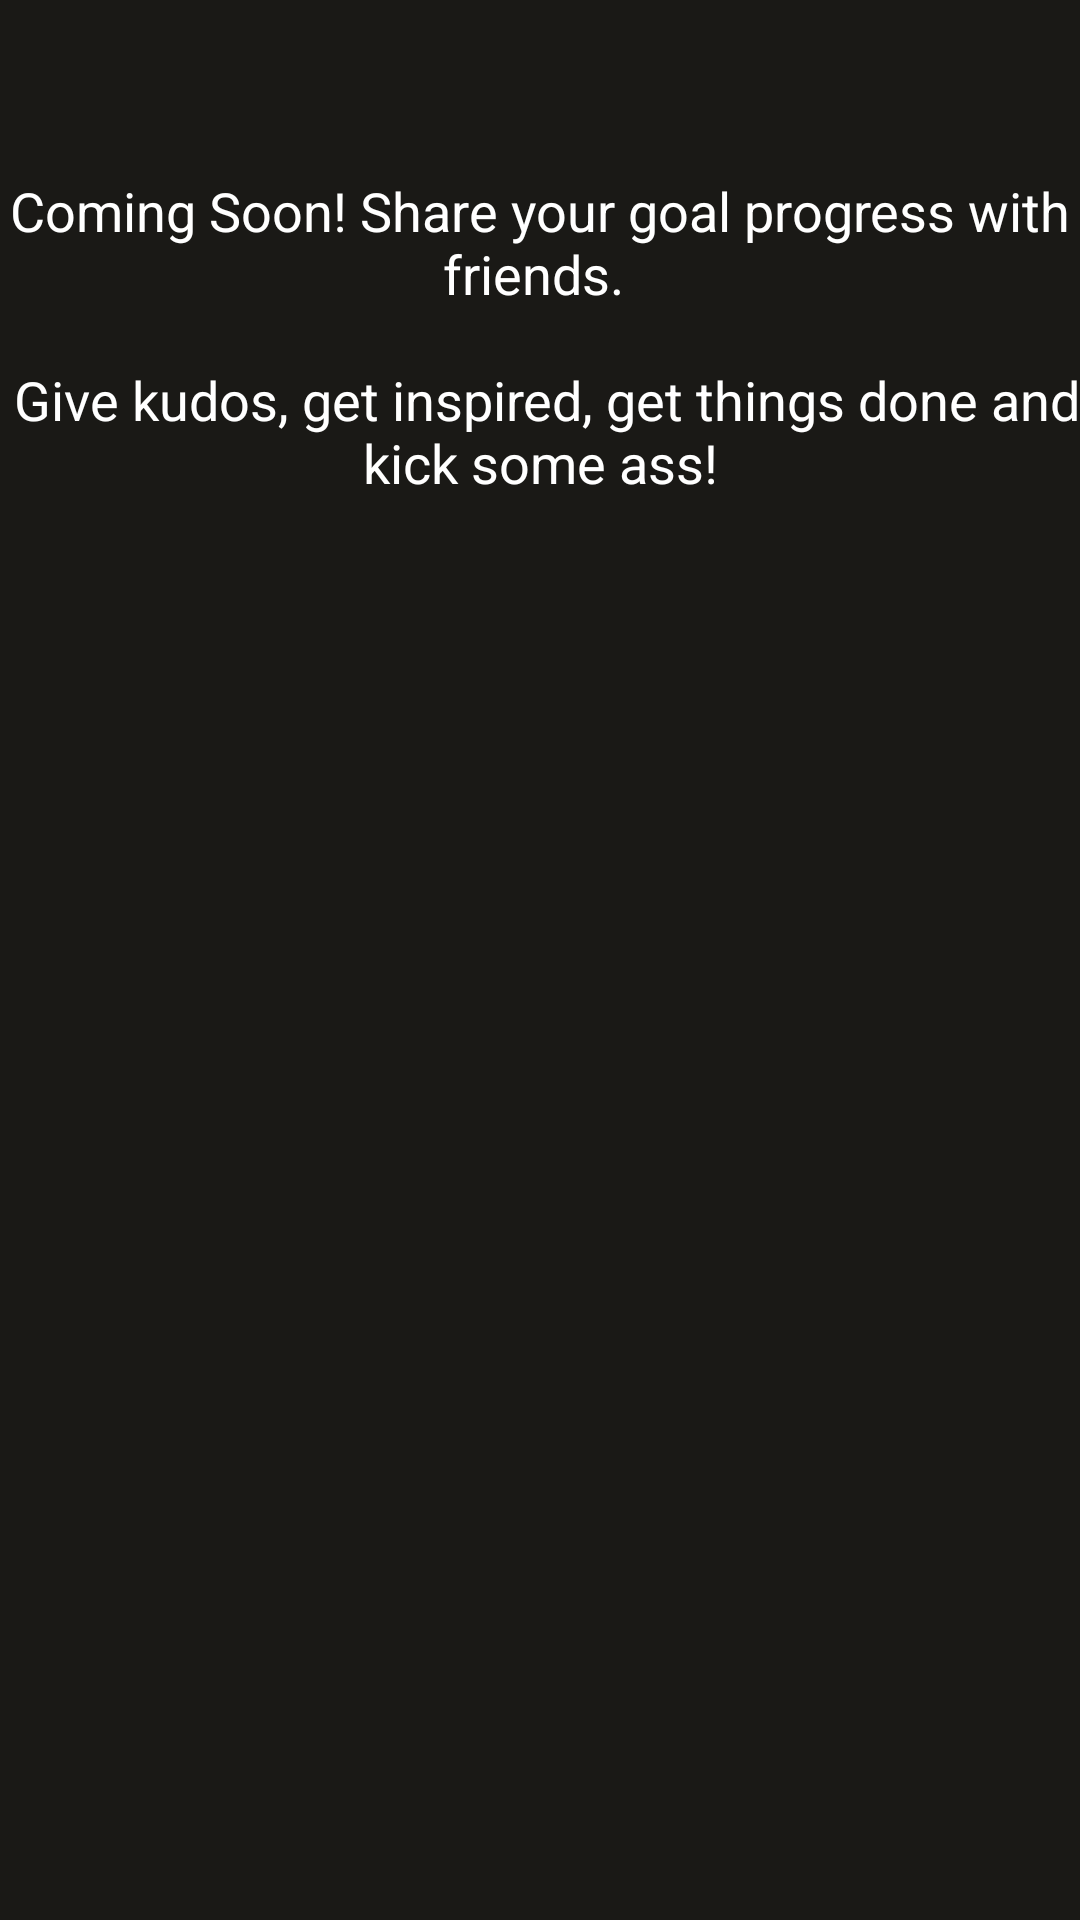

Reconstruct the res/layout file that produces this screen, plus the resources it refers to.
<!-- AndroidManifest.xml: application theme MyTheme -->
<!-- res/layout/tab3.xml -->
<?xml version="1.0" encoding="utf-8"?>
<TextView xmlns:android="http://schemas.android.com/apk/res/android"
    style="@style/darkBackground"
    android:layout_width="match_parent"
    android:layout_height="match_parent"
    android:gravity="center_horizontal"
    android:paddingTop="58dip"
    android:text="@string/tab3Content"
    android:textColor="#FFFFFF"
    android:textSize="18sp" >

</TextView>
<!-- resources referenced by this layout -->
<resources>
  <string name="tab3Content">Coming Soon! Share your goal progress with friends. \n\n Give kudos, get inspired, get things done and kick some ass!</string>
  <style name="darkBackground">
          <item name="android:background">#1A1916</item>
      </style>
  <style name="MyTheme" parent="@android:style/Theme.Holo.Light">
          <item name="vpiTabPageIndicatorStyle">@style/MyTabPageIndicator</item>
          <item name="android:actionBarStyle">@style/MyActionBar</item>
          <item name="android:actionMenuTextColor">#4B4B4B</item>
          
          <item name="android:windowContentOverlay">@drawable/title_bar_shadow</item>
          
          <item name="android:homeAsUpIndicator">@drawable/action_previous_item_dark</item>
          <item name="android:actionOverflowButtonStyle">@style/OverFlow</item>
      </style>
  <style name="MyTabPageIndicator" parent="Widget.TabPageIndicator">
          <item name="android:textSize">15sp</item>
          <item name="android:textColor">#4B4B4B</item>
      </style>
  <style name="MyActionBar" parent="@android:style/Widget.Holo.Light.ActionBar">
          <item name="android:background">#E5E5E5</item>
          <item name="android:titleTextStyle">@style/MyActionBarTitleText</item>
          <item name="android:itemTextAppearance">@style/MyTextAppearance</item>
      </style>
  <style name="OverFlow" parent="@android:style/Widget.Holo.ActionButton.Overflow">
          <item name="android:src">@drawable/action_overflow</item>
      </style>
  <style name="MyActionBarTitleText" parent="@android:style/TextAppearance.Holo.Widget.ActionBar.Title">
          <item name="android:textColor">#4B4B4B</item>
      </style>
  <style name="MyTextAppearance">
          <item name="android:textColor">#4B4B4B</item>
      </style>
</resources>
